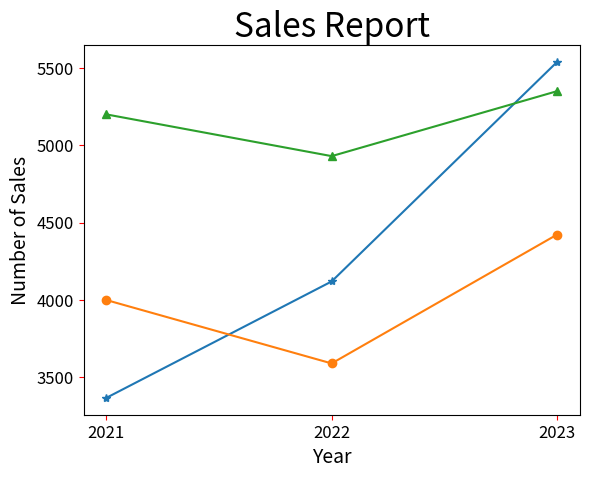

The matplotlib source for this figure:
# ch20_12.py
import matplotlib.pyplot as plt

Benz = [3367, 4120, 5539]               # Benz線條
BMW = [4000, 3590, 4423]                # BMW線條
Lexus = [5200, 4930, 5350]              # Lexus線條

seq = [2021, 2022, 2023]                # 年度
plt.xticks(seq)                         # 設定x軸刻度
plt.plot(seq, Benz, '-*', seq, BMW, '-o', seq, Lexus, '-^')   
plt.title("Sales Report", fontsize=24)
plt.xlabel("Year", fontsize=14)
plt.ylabel("Number of Sales", fontsize=14)
plt.tick_params(axis='both', labelsize=12, color='red')
plt.show()


